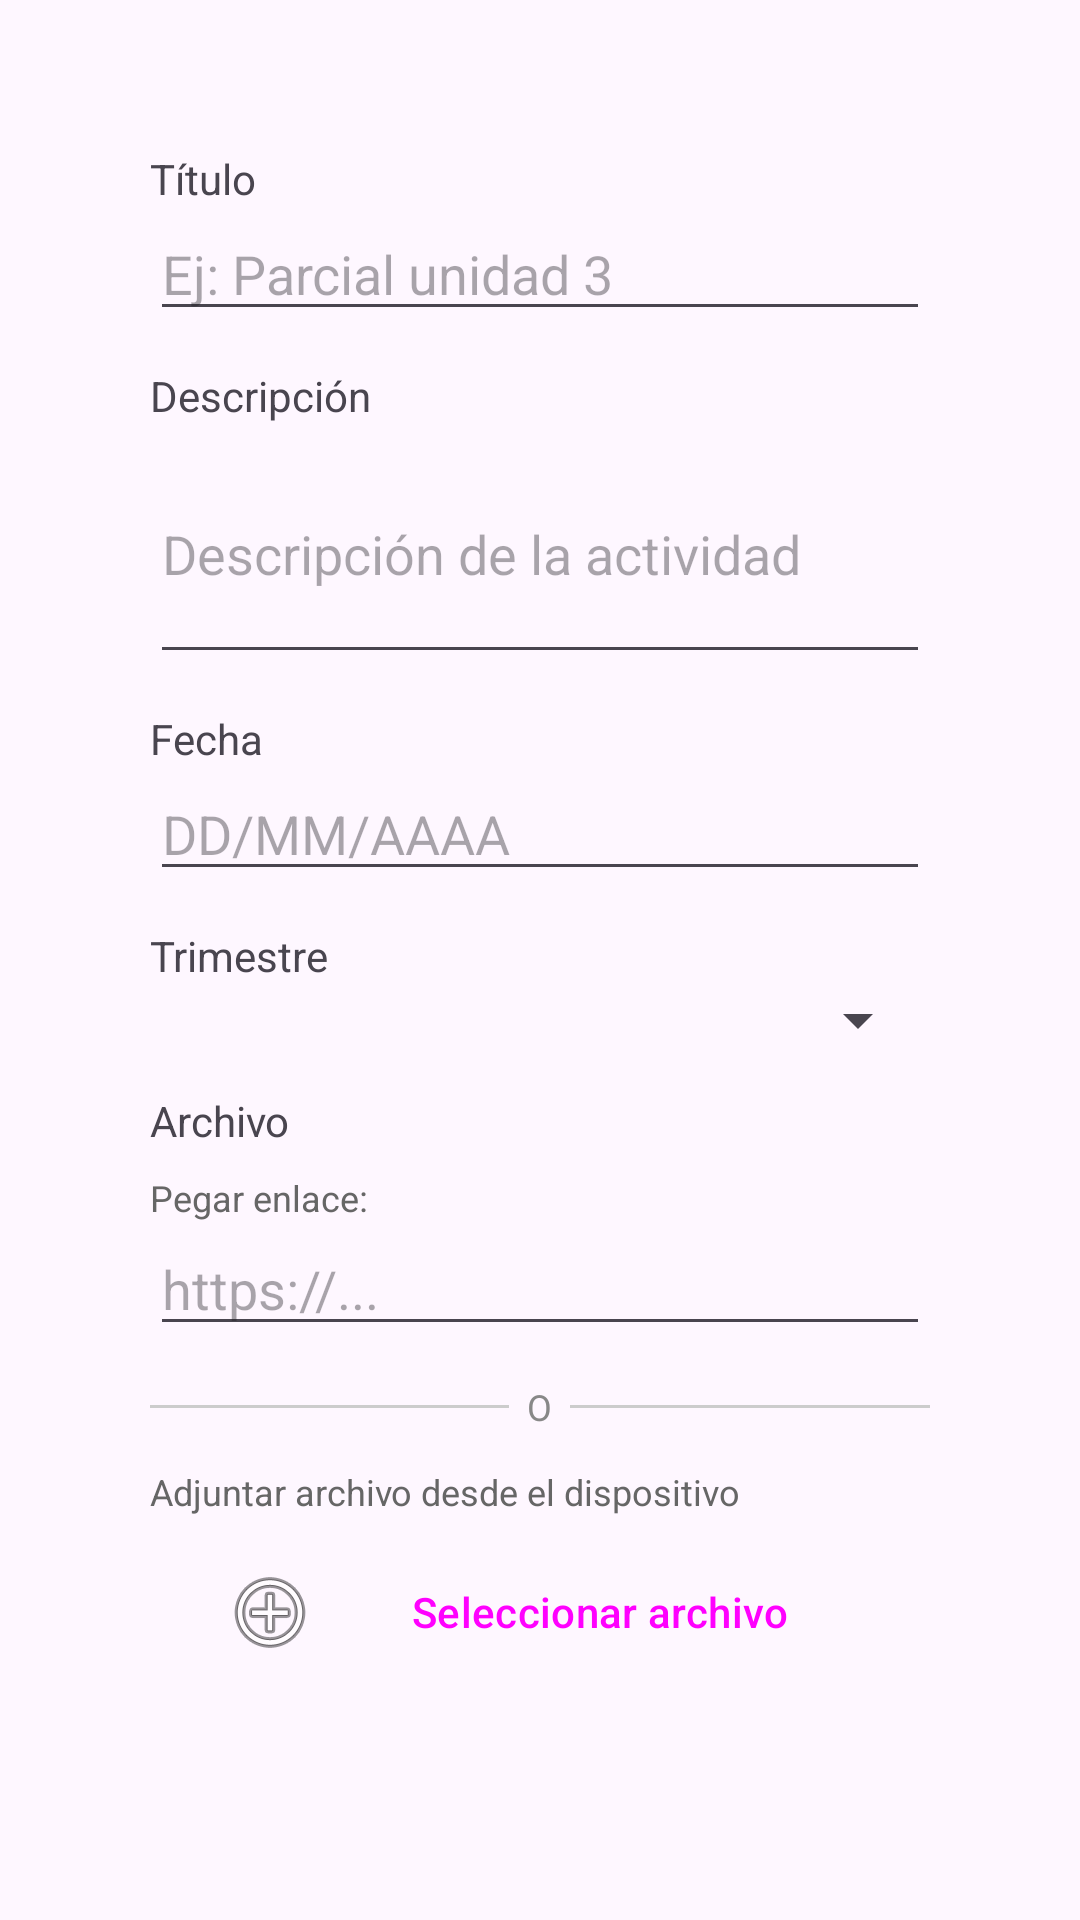

This screen was rendered from an Android layout file. Write that file and the resources it references.
<!-- AndroidManifest.xml: application theme Theme.Gestion_escolar -->
<!-- res/layout/view_mensaje.xml -->
<?xml version="1.0" encoding="utf-8"?>
<LinearLayout xmlns:android="http://schemas.android.com/apk/res/android"
    android:layout_width="match_parent"
    android:layout_height="wrap_content"
    android:orientation="vertical"
    android:padding="50dp">

    <TextView
        android:text="Título"
        android:layout_width="wrap_content"
        android:layout_height="wrap_content" />

    <EditText
        android:id="@+id/etTitulo"
        android:layout_width="match_parent"
        android:layout_height="wrap_content"
        android:hint="Ej: Parcial unidad 3" />

    <TextView
        android:text="Descripción"
        android:layout_width="wrap_content"
        android:layout_height="wrap_content"
        android:layout_marginTop="12dp" />

    <EditText
        android:id="@+id/etDescripcion"
        android:layout_width="match_parent"
        android:layout_height="wrap_content"
        android:hint="Descripción de la actividad"
        android:minLines="3" />

    <TextView
        android:text="Fecha"
        android:layout_width="wrap_content"
        android:layout_height="wrap_content"
        android:layout_marginTop="12dp" />

    <EditText
        android:id="@+id/etFecha"
        android:layout_width="match_parent"
        android:layout_height="wrap_content"
        android:hint="DD/MM/AAAA"
        android:inputType="date" />

    <TextView
        android:text="Trimestre"
        android:layout_width="wrap_content"
        android:layout_height="wrap_content"
        android:layout_marginTop="12dp" />

    <Spinner
        android:id="@+id/spinnerTrimestreAct"
        android:layout_width="match_parent"
        android:layout_height="wrap_content"
        android:hint="..."/>

    <TextView
        android:text="Archivo"
        android:layout_width="wrap_content"
        android:layout_height="wrap_content"
        android:layout_marginTop="12dp" />

    <TextView
        android:text="Pegar enlace:"
        android:layout_width="wrap_content"
        android:layout_height="wrap_content"
        android:layout_marginTop="8dp"
        android:textSize="12sp"
        android:textColor="#666666" />

    <EditText
        android:id="@+id/etEnlace"
        android:layout_width="match_parent"
        android:layout_height="wrap_content"
        android:hint="https://..."
        android:inputType="textUri"/>

    <LinearLayout
        android:layout_width="match_parent"
        android:layout_height="wrap_content"
        android:orientation="horizontal"
        android:gravity="center_vertical"
        android:layout_marginTop="12dp"
        android:layout_marginBottom="12dp">

        <View
            android:layout_width="0dp"
            android:layout_height="1dp"
            android:layout_weight="1"
            android:background="#CCCCCC" />

        <TextView
            android:layout_width="wrap_content"
            android:layout_height="wrap_content"
            android:text="  O  "
            android:textColor="#888888"
            android:textSize="12sp" />

        <View
            android:layout_width="0dp"
            android:layout_height="1dp"
            android:layout_weight="1"
            android:background="#CCCCCC" />

    </LinearLayout>

    <TextView
        android:text="Adjuntar archivo desde el dispositivo"
        android:layout_width="wrap_content"
        android:layout_height="wrap_content"
        android:textSize="12sp"
        android:textColor="#666666" />

    <Button
        android:id="@+id/btnSelecArchi"
        android:layout_width="match_parent"
        android:layout_height="wrap_content"
        android:layout_marginTop="8dp"
        android:text="Seleccionar archivo"
        android:drawableStart="@android:drawable/ic_menu_add"
        android:drawablePadding="8dp"
        style="?attr/materialButtonOutlinedStyle" />

    <LinearLayout
        android:id="@+id/layoutArchiSelec"
        android:layout_width="match_parent"
        android:layout_height="wrap_content"
        android:orientation="horizontal"
        android:gravity="center_vertical"
        android:layout_marginTop="8dp"
        android:visibility="gone">

        <ImageView
            android:layout_width="20dp"
            android:layout_height="20dp"
            android:src="@android:drawable/ic_menu_agenda"
            android:layout_marginEnd="8dp" />

        <TextView
            android:id="@+id/tvNomArchi"
            android:layout_width="0dp"
            android:layout_height="wrap_content"
            android:layout_weight="1"
            android:text="archivo.pdf"
            android:textSize="13sp"
            android:ellipsize="middle"
            android:singleLine="true" />

        <ImageButton
            android:id="@+id/btnEliminaArchi"
            android:layout_width="wrap_content"
            android:layout_height="wrap_content"
            android:src="@android:drawable/ic_menu_close_clear_cancel"
            android:background="?attr/selectableItemBackgroundBorderless"
            android:contentDescription="Eliminar archivo" />

    </LinearLayout>



</LinearLayout>
<!-- resources referenced by this layout -->
<resources>
  <style name="Theme.Gestion_escolar" parent="Base.Theme.Gestion_escolar" />
  <style name="Base.Theme.Gestion_escolar" parent="Theme.Material3.DayNight.NoActionBar">
          
          
      </style>
</resources>
